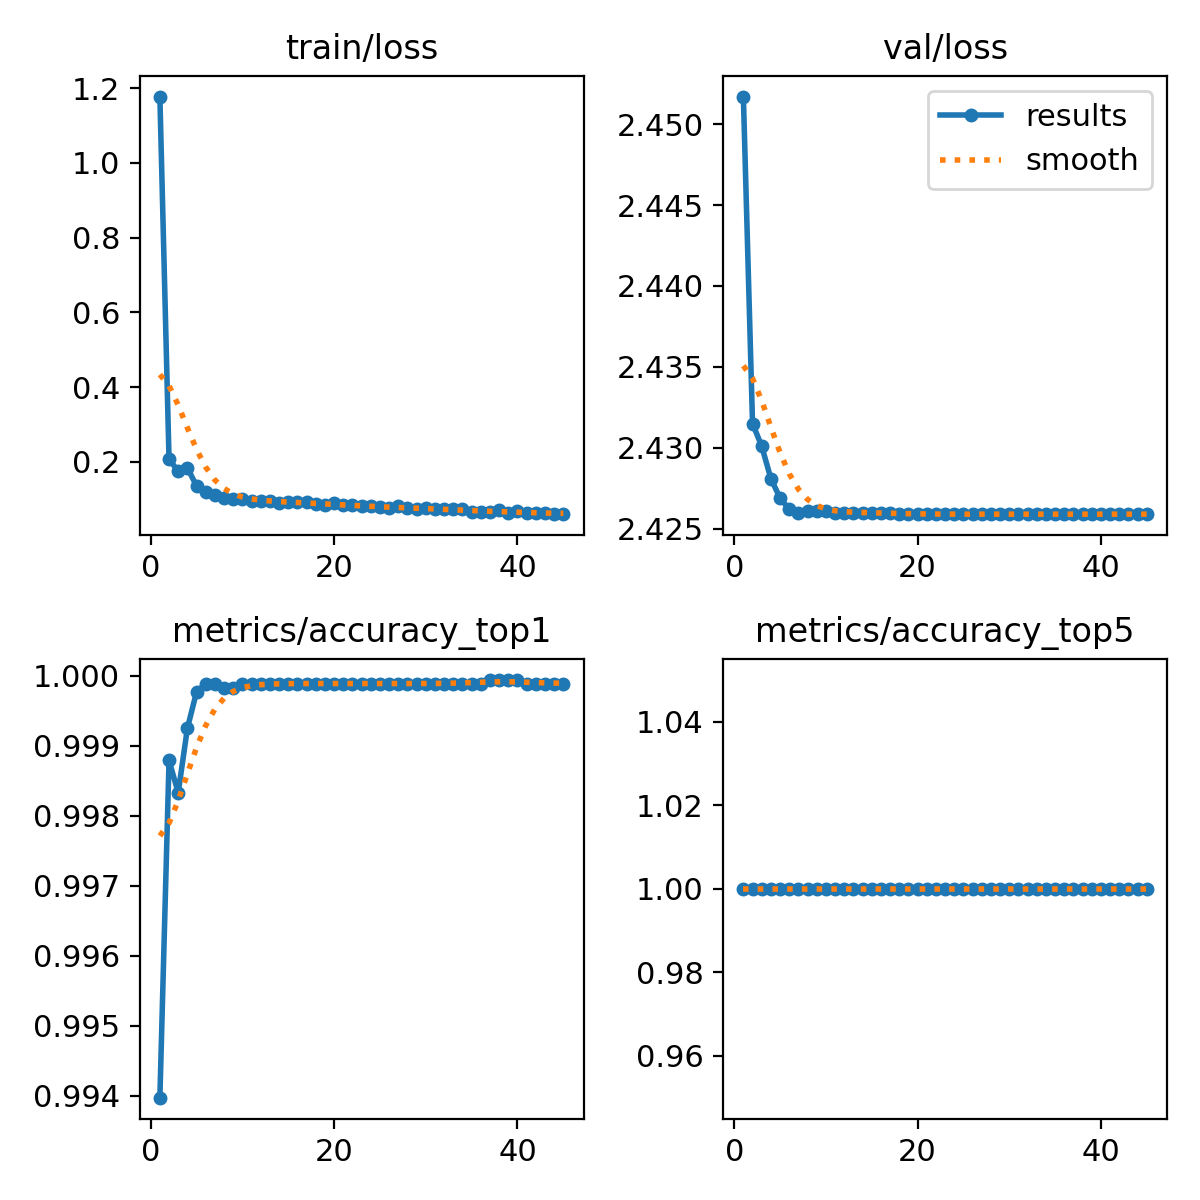

The file beside this chart, header and first rows:
epoch, train/loss, metrics/accuracy_top1, metrics/accuracy_top5, val/loss, lr/pg0, lr/pg1, lr/pg2
1, 1.178, 0.994, 1, 2.452, 0.00322, 0.00322, 0.00322
2, 0.2068, 0.9988, 1, 2.432, 0.006376, 0.006376, 0.006376
3, 0.1757, 0.9983, 1, 2.43, 0.009469, 0.009469, 0.009469
4, 0.1841, 0.9992, 1, 2.428, 0.009703, 0.009703, 0.009703
5, 0.1361, 0.9998, 1, 2.427, 0.009604, 0.009604, 0.009604
6, 0.1205, 0.9999, 1, 2.426, 0.009505, 0.009505, 0.009505
7, 0.1109, 0.9999, 1, 2.426, 0.009406, 0.009406, 0.009406
8, 0.1029, 0.9998, 1, 2.426, 0.009307, 0.009307, 0.009307
9, 0.1007, 0.9998, 1, 2.426, 0.009208, 0.009208, 0.009208
10, 0.1015, 0.9999, 1, 2.426, 0.009109, 0.009109, 0.009109
11, 0.09527, 0.9999, 1, 2.426, 0.00901, 0.00901, 0.00901
12, 0.09685, 0.9999, 1, 2.426, 0.008911, 0.008911, 0.008911
13, 0.0961, 0.9999, 1, 2.426, 0.008812, 0.008812, 0.008812
14, 0.08999, 0.9999, 1, 2.426, 0.008713, 0.008713, 0.008713
15, 0.09302, 0.9999, 1, 2.426, 0.008614, 0.008614, 0.008614
16, 0.09338, 0.9999, 1, 2.426, 0.008515, 0.008515, 0.008515
17, 0.0923, 0.9999, 1, 2.426, 0.008416, 0.008416, 0.008416
18, 0.08705, 0.9999, 1, 2.426, 0.008317, 0.008317, 0.008317
19, 0.08597, 0.9999, 1, 2.426, 0.008218, 0.008218, 0.008218
20, 0.0895, 0.9999, 1, 2.426, 0.008119, 0.008119, 0.008119
21, 0.08453, 0.9999, 1, 2.426, 0.00802, 0.00802, 0.00802
22, 0.08379, 0.9999, 1, 2.426, 0.007921, 0.007921, 0.007921
23, 0.08231, 0.9999, 1, 2.426, 0.007822, 0.007822, 0.007822
24, 0.08109, 0.9999, 1, 2.426, 0.007723, 0.007723, 0.007723
25, 0.0789, 0.9999, 1, 2.426, 0.007624, 0.007624, 0.007624
26, 0.07656, 0.9999, 1, 2.426, 0.007525, 0.007525, 0.007525
27, 0.08131, 0.9999, 1, 2.426, 0.007426, 0.007426, 0.007426
28, 0.07638, 0.9999, 1, 2.426, 0.007327, 0.007327, 0.007327
29, 0.07545, 0.9999, 1, 2.426, 0.007228, 0.007228, 0.007228
30, 0.07628, 0.9999, 1, 2.426, 0.007129, 0.007129, 0.007129
31, 0.07348, 0.9999, 1, 2.426, 0.00703, 0.00703, 0.00703
32, 0.0738, 0.9999, 1, 2.426, 0.006931, 0.006931, 0.006931
33, 0.07339, 0.9999, 1, 2.426, 0.006832, 0.006832, 0.006832
34, 0.07415, 0.9999, 1, 2.426, 0.006733, 0.006733, 0.006733
35, 0.06741, 0.9999, 1, 2.426, 0.006634, 0.006634, 0.006634
36, 0.06518, 0.9999, 1, 2.426, 0.006535, 0.006535, 0.006535
37, 0.06736, 0.9999, 1, 2.426, 0.006436, 0.006436, 0.006436
38, 0.07026, 0.9999, 1, 2.426, 0.006337, 0.006337, 0.006337
39, 0.06432, 0.9999, 1, 2.426, 0.006238, 0.006238, 0.006238
40, 0.06778, 0.9999, 1, 2.426, 0.006139, 0.006139, 0.006139
41, 0.06453, 0.9999, 1, 2.426, 0.00604, 0.00604, 0.00604
42, 0.06438, 0.9999, 1, 2.426, 0.005941, 0.005941, 0.005941
43, 0.06281, 0.9999, 1, 2.426, 0.005842, 0.005842, 0.005842
44, 0.06125, 0.9999, 1, 2.426, 0.005743, 0.005743, 0.005743
45, 0.06032, 0.9999, 1, 2.426, 0.005644, 0.005644, 0.005644
